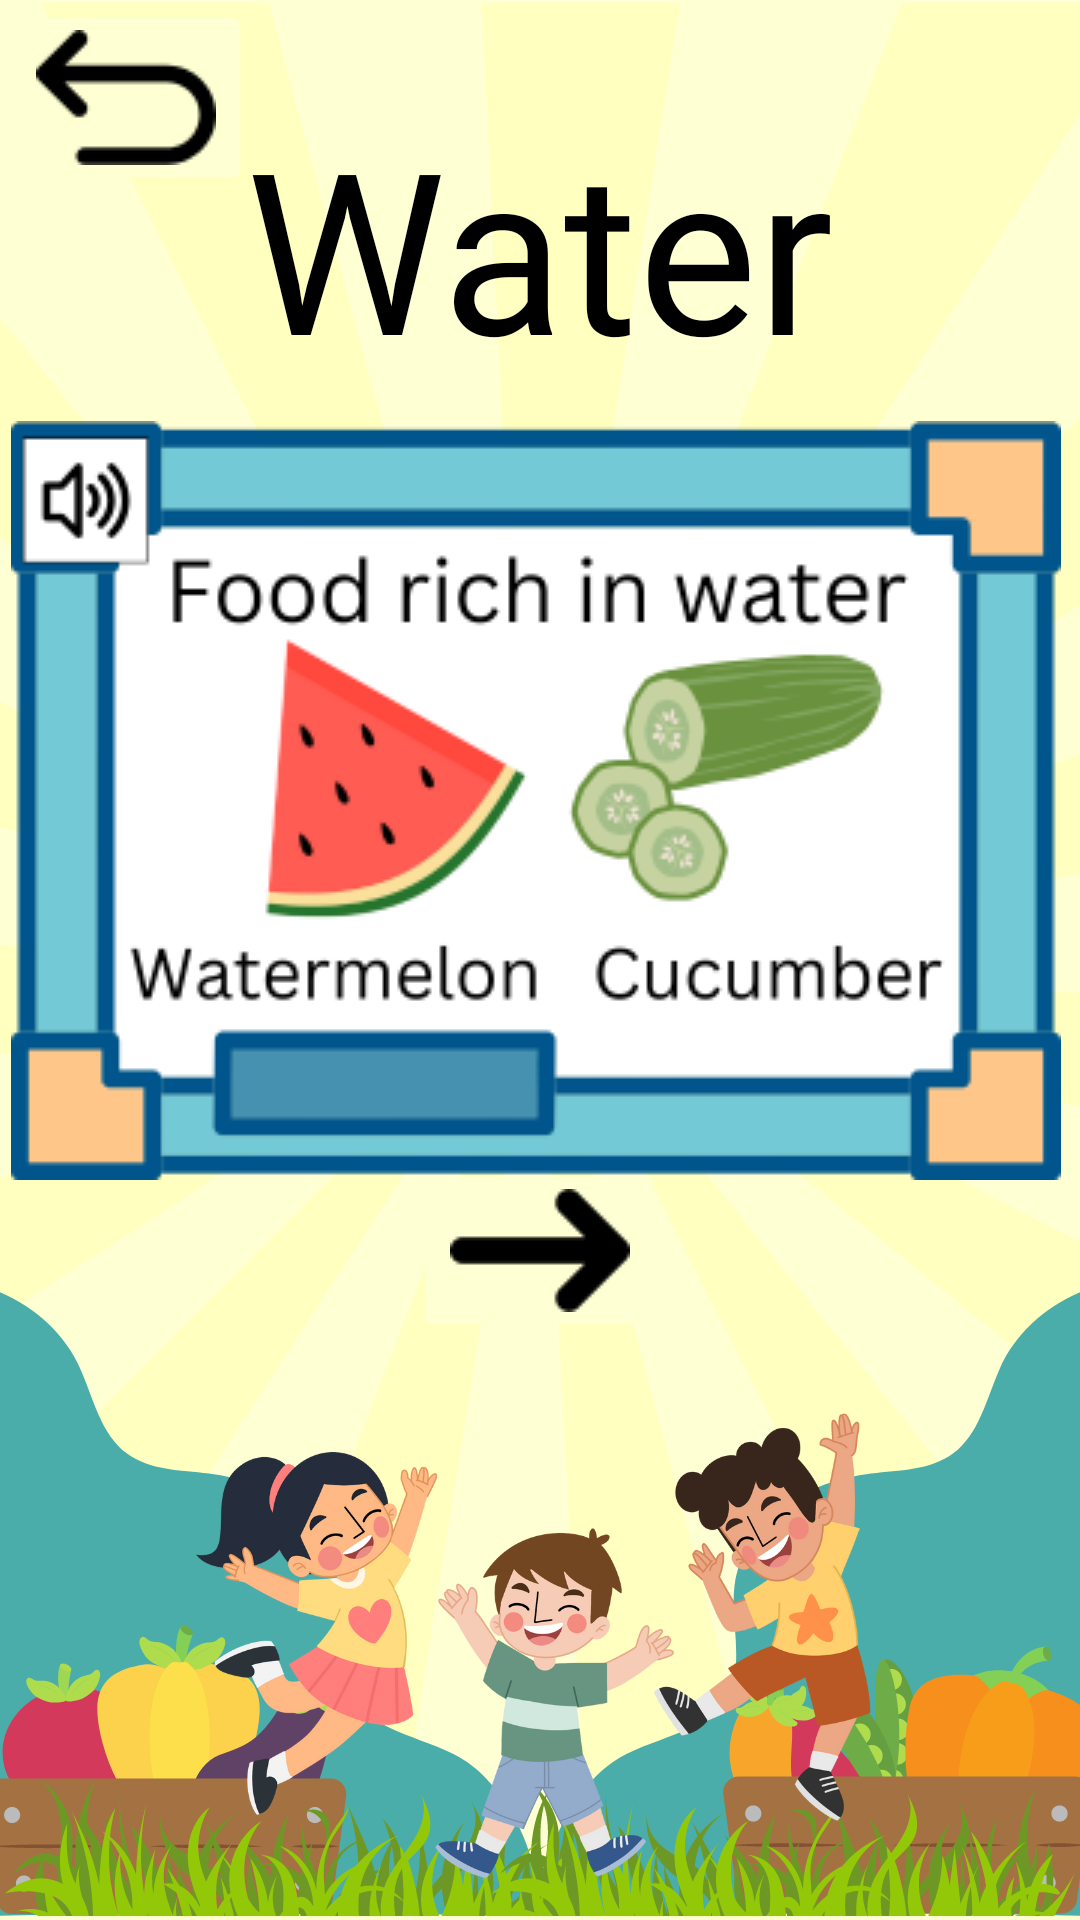

Here is an Android app screen rendered from its layout file. Give the layout XML and the strings, colors and styles it references.
<!-- AndroidManifest.xml: application theme Theme.NutriQuiz -->
<!-- res/layout/activity_water2.xml -->
<?xml version="1.0" encoding="utf-8"?>
<androidx.constraintlayout.widget.ConstraintLayout xmlns:android="http://schemas.android.com/apk/res/android"
    xmlns:app="http://schemas.android.com/apk/res-auto"
    xmlns:tools="http://schemas.android.com/tools"
    android:layout_width="match_parent"
    android:layout_height="match_parent"
    android:background="@drawable/learning_module_background"
    tools:context=".WaterActivity2">

    <ImageButton
        android:id="@+id/btnBack"
        android:layout_width="wrap_content"
        android:layout_height="wrap_content"
        android:backgroundTint="#ffffd4"
        android:onClick="onClickBackBtn"
        android:src="@drawable/back"
        app:layout_constraintStart_toStartOf="parent"
        app:layout_constraintTop_toTopOf="parent"
        android:contentDescription="@string/back" />

    <ImageButton
        android:id="@+id/next"
        android:layout_width="wrap_content"
        android:layout_height="wrap_content"
        android:layout_marginBottom="200dp"
        android:backgroundTint="#ffffd4"
        android:contentDescription="@string/btnNext"
        android:onClick="onClickNextBtn"
        android:src="@drawable/next"
        app:layout_constraintBottom_toBottomOf="parent"
        app:layout_constraintEnd_toEndOf="parent"
        app:layout_constraintStart_toStartOf="parent"
        app:layout_constraintTop_toBottomOf="@+id/waterFood" />

    <TextView
        android:id="@+id/water"
        android:layout_width="wrap_content"
        android:layout_height="wrap_content"
        android:layout_marginTop="24dp"
        android:layout_marginBottom="500dp"
        android:fontFamily="@font/comicsans"
        android:text="@string/waterText"
        android:textColor="#000000"
        android:textSize="75sp"
        app:layout_constraintBottom_toBottomOf="parent"
        app:layout_constraintEnd_toEndOf="parent"
        app:layout_constraintStart_toStartOf="parent"
        app:layout_constraintTop_toTopOf="parent" />

    <ImageButton
        android:id="@+id/waterFood"
        android:layout_width="wrap_content"
        android:layout_height="wrap_content"
        android:layout_marginTop="10dp"
        android:layout_marginBottom="250dp"
        android:background="@android:color/transparent"
        android:clickable="true"
        android:contentDescription="@string/waterFood"
        android:focusable="true"
        android:foreground="?android:attr/selectableItemBackground"
        android:onClick="onClickWaterFood"
        android:src="@drawable/water_food"
        app:layout_constraintBottom_toBottomOf="parent"
        app:layout_constraintEnd_toEndOf="parent"
        app:layout_constraintHorizontal_bias="0.372"
        app:layout_constraintStart_toStartOf="parent"
        app:layout_constraintTop_toBottomOf="@+id/water"
        app:layout_constraintVertical_bias="0.36" />


</androidx.constraintlayout.widget.ConstraintLayout>
<!-- resources referenced by this layout -->
<resources>
  <!-- drawable back: png bitmap (drawable, 2297 bytes) -->
  <!-- drawable learning_module_background: png bitmap (drawable, 286238 bytes) -->
  <!-- drawable next: png bitmap (drawable, 1873 bytes) -->
  <!-- drawable water_food: png bitmap (drawable, 29480 bytes) -->
  <string name="back">Back</string>
  <string name="btnNext">Next button</string>
  <string name="waterFood">Water food button</string>
  <string name="waterText">Water</string>
  <style name="Theme.NutriQuiz" parent="Base.Theme.NutriQuiz" />
  <style name="Base.Theme.NutriQuiz" parent="Theme.Material3.DayNight.NoActionBar">
          
          
      </style>
</resources>
